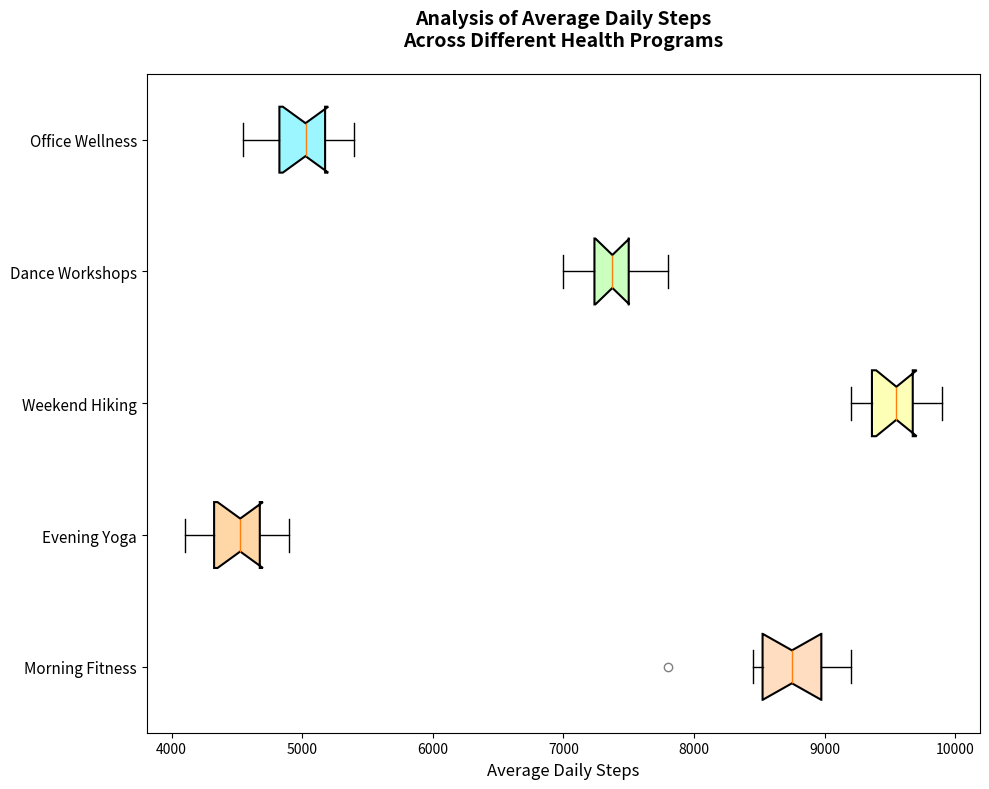

Write Python code to recreate this figure.
import matplotlib.pyplot as plt
import numpy as np

# Define health programs and fictional data (average daily steps)
programs = ['Morning Fitness', 'Evening Yoga', 'Weekend Hiking', 'Dance Workshops', 'Office Wellness']
steps_data = [
    [8500, 8700, 7800, 9000, 8800, 8900, 8600, 9100, 9200, 8450],  # Morning Fitness
    [4500, 4200, 4100, 4600, 4700, 4900, 4300, 4800, 4400, 4550],  # Evening Yoga
    [9500, 9600, 9400, 9300, 9200, 9800, 9900, 9700, 9350, 9600],  # Weekend Hiking
    [7000, 7500, 7200, 7100, 7350, 7600, 7800, 7400, 7500, 7350],  # Dance Workshops
    [5000, 4800, 4700, 5100, 5200, 5400, 4550, 4900, 5050, 5250]   # Office Wellness
]

# Create the plot with a single subplot
fig, ax = plt.subplots(figsize=(10, 8))

# Box plot for the average daily steps
box = ax.boxplot(steps_data, vert=False, patch_artist=True, notch=True, whis=1.5)

# Define colors for each box
colors = ['#FFDDC1', '#FFD6A5', '#FDFFB6', '#CAFFBF', '#9BF6FF']
for patch, color in zip(box['boxes'], colors):
    patch.set_facecolor(color)
    patch.set_edgecolor('black')
    patch.set_linewidth(1.5)

# Customize outliers
for flier in box['fliers']:
    flier.set(marker='o', color='red', alpha=0.5)

# Customize plot elements
ax.set_yticklabels(programs, fontsize=11)
ax.set_xlabel('Average Daily Steps', fontsize=12)
ax.set_title('Analysis of Average Daily Steps\nAcross Different Health Programs', fontsize=14, fontweight='bold', pad=20)

# Adjust layout
plt.tight_layout()

# Display the plot
plt.show()
